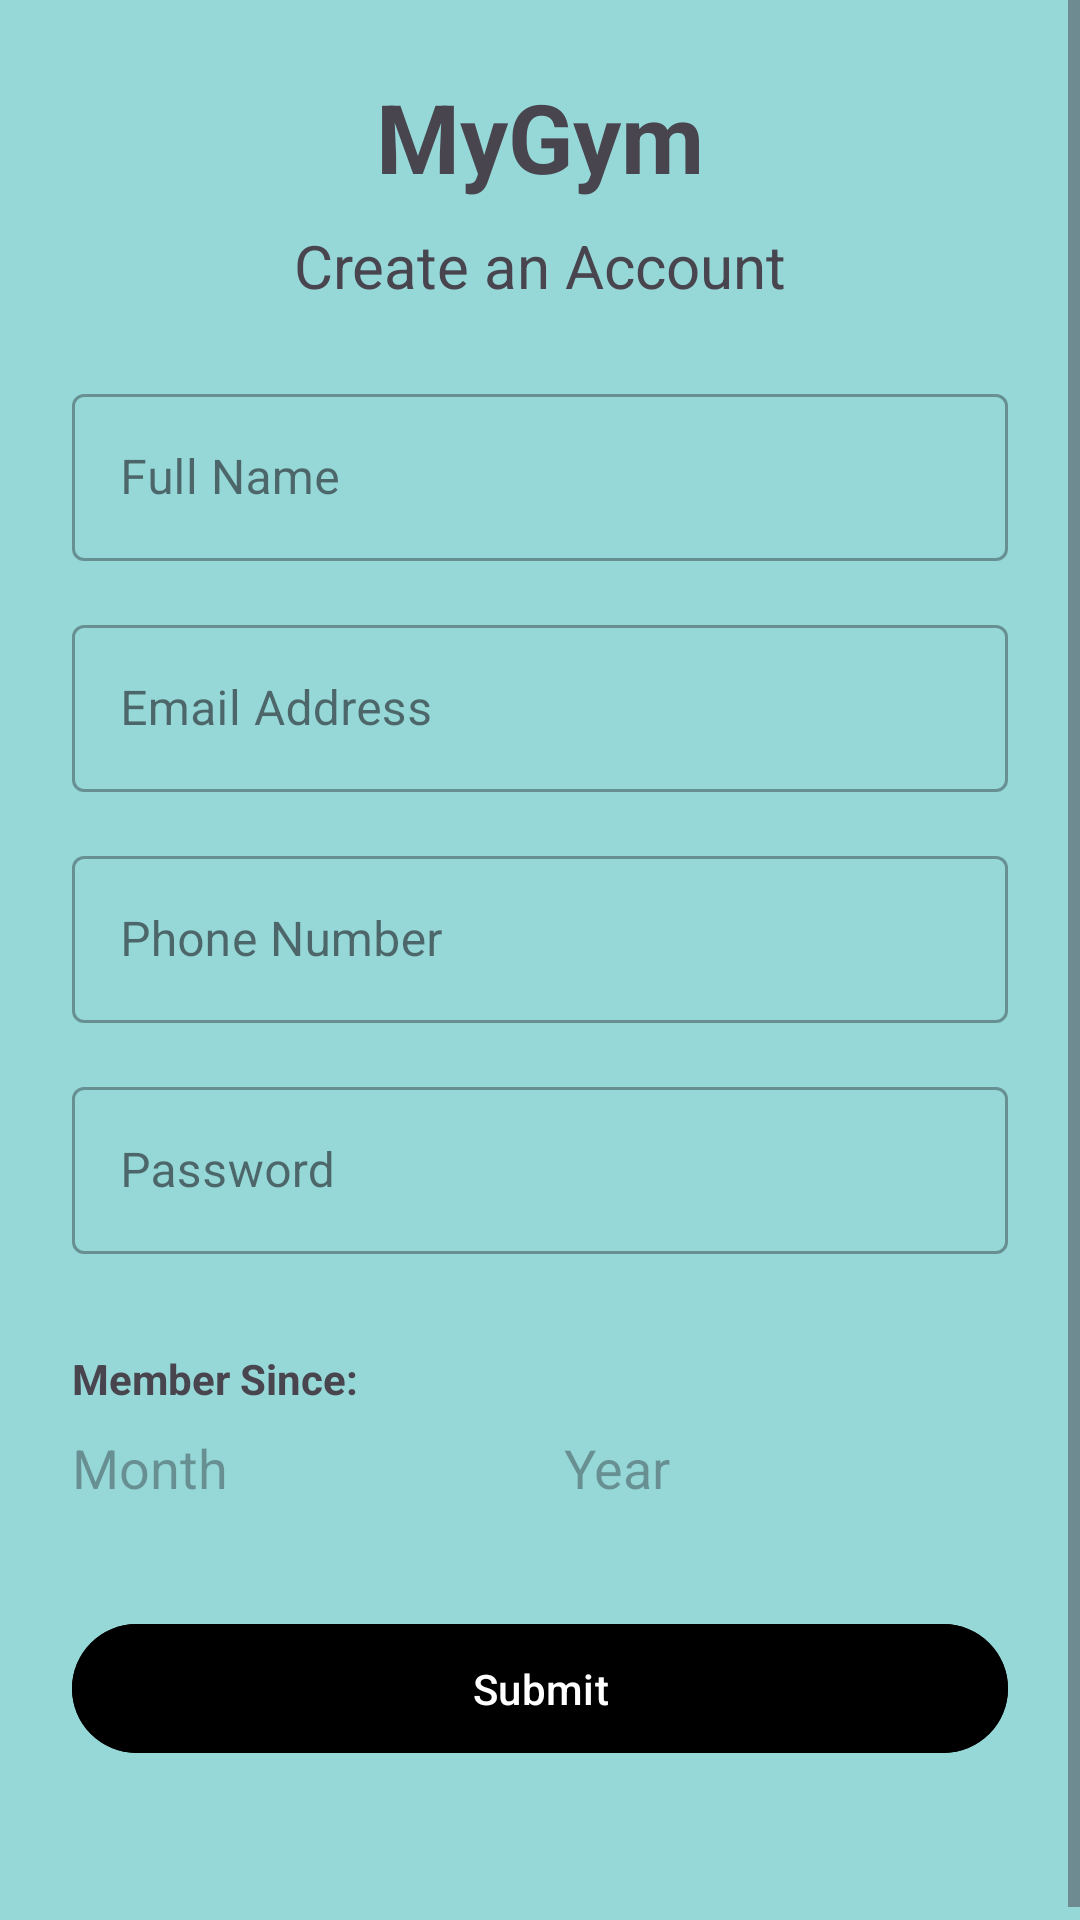

Android layout source for this screen:
<!-- AndroidManifest.xml: application theme Theme.GymAppv10 -->
<!-- res/layout/fragment_register.xml -->
<?xml version="1.0" encoding="utf-8"?>
<androidx.constraintlayout.widget.ConstraintLayout
    xmlns:android="http://schemas.android.com/apk/res/android"
    xmlns:app="http://schemas.android.com/apk/res-auto"
    xmlns:tools="http://schemas.android.com/tools"
    android:id="@+id/main"
    android:layout_width="match_parent"
    android:layout_height="match_parent"
    android:background="@color/appBG"
    tools:context=".RegisterationPage">

    <ScrollView
        android:layout_width="match_parent"
        android:layout_height="0dp"
        app:layout_constraintTop_toTopOf="parent"
        app:layout_constraintBottom_toBottomOf="parent">

        <LinearLayout
            android:layout_width="match_parent"
            android:layout_height="wrap_content"
            android:orientation="vertical"
            android:padding="24dp">

            <TextView
                android:id="@+id/AppName"
                android:layout_width="match_parent"
                android:layout_height="wrap_content"
                android:text="@string/GymName"
                android:textSize="32sp"
                android:textStyle="bold"
                android:gravity="center"
                android:layout_marginBottom="8dp" />

            <TextView
                android:id="@+id/textView2"
                android:layout_width="match_parent"
                android:layout_height="wrap_content"
                android:text="Create an Account"
                android:textSize="20sp"
                android:gravity="center"
                android:layout_marginBottom="24dp" />

            
            <com.google.android.material.textfield.TextInputLayout
                style="@style/Widget.MaterialComponents.TextInputLayout.OutlinedBox"
                android:layout_width="match_parent"
                android:layout_height="wrap_content"
                android:layout_marginBottom="16dp"
                android:hint="Full Name">
                <com.google.android.material.textfield.TextInputEditText
                    android:id="@+id/userName"
                    android:layout_width="match_parent"
                    android:layout_height="wrap_content" />
            </com.google.android.material.textfield.TextInputLayout>

            
            <com.google.android.material.textfield.TextInputLayout
                style="@style/Widget.MaterialComponents.TextInputLayout.OutlinedBox"
                android:layout_width="match_parent"
                android:layout_height="wrap_content"
                android:layout_marginBottom="16dp"
                android:hint="Email Address">
                <com.google.android.material.textfield.TextInputEditText
                    android:id="@+id/userEmail"
                    android:layout_width="match_parent"
                    android:layout_height="wrap_content"
                    android:inputType="textEmailAddress" />
            </com.google.android.material.textfield.TextInputLayout>

            
            <com.google.android.material.textfield.TextInputLayout
                style="@style/Widget.MaterialComponents.TextInputLayout.OutlinedBox"
                android:layout_width="match_parent"
                android:layout_height="wrap_content"
                android:layout_marginBottom="16dp"
                android:hint="Phone Number">
                <com.google.android.material.textfield.TextInputEditText
                    android:id="@+id/userPhone"
                    android:layout_width="match_parent"
                    android:layout_height="wrap_content"
                    android:inputType="phone" />
            </com.google.android.material.textfield.TextInputLayout>

            
            <com.google.android.material.textfield.TextInputLayout
                style="@style/Widget.MaterialComponents.TextInputLayout.OutlinedBox"
                android:layout_width="match_parent"
                android:layout_height="wrap_content"
                android:layout_marginBottom="16dp"
                android:hint="Password">
                <com.google.android.material.textfield.TextInputEditText
                    android:id="@+id/userPassword"
                    android:layout_width="match_parent"
                    android:layout_height="wrap_content"
                    android:inputType="textPassword" />
            </com.google.android.material.textfield.TextInputLayout>

            
            <TextView
                android:id="@+id/tvmemberSince"
                android:layout_width="wrap_content"
                android:layout_height="wrap_content"
                android:text="Member Since:"
                android:textStyle="bold"
                android:layout_marginTop="16dp"
                android:layout_marginBottom="8dp" />

            
            <LinearLayout
                android:layout_width="match_parent"
                android:layout_height="wrap_content"
                android:orientation="horizontal"
                android:weightSum="2"
                android:layout_marginBottom="24dp">

                <AutoCompleteTextView
                    android:id="@+id/autoCompleteTextViewMonth"
                    android:layout_width="0dp"
                    android:layout_height="wrap_content"
                    android:layout_weight="1"
                    android:hint="Month"
                    android:inputType="none"
                    android:background="@drawable/bg_dropdown" />

                <View
                    android:layout_width="16dp"
                    android:layout_height="wrap_content" />

                <AutoCompleteTextView
                    android:id="@+id/autoCompleteTextViewYear"
                    android:layout_width="0dp"
                    android:layout_height="wrap_content"
                    android:layout_weight="1"
                    android:hint="Year"
                    android:inputType="none"
                    android:background="@drawable/bg_dropdown" />
            </LinearLayout>

            <com.google.android.material.button.MaterialButton
                android:id="@+id/btnSubmitRequest"
                android:layout_width="match_parent"
                android:layout_height="wrap_content"
                android:text="Submit"
                android:textAllCaps="false"
                android:textColor="@color/white"
                android:backgroundTint="@color/black"
                android:padding="12dp"
                android:layout_marginTop="12dp"
                android:layout_marginBottom="32dp" />

        </LinearLayout>
    </ScrollView>

</androidx.constraintlayout.widget.ConstraintLayout>
<!-- resources referenced by this layout -->
<resources>
  <color name="appBG">#96D8D8</color>
  <color name="black">#FF000000</color>
  <color name="white">#FFFFFFFF</color>
  <string name="GymName">MyGym</string>
  <style name="Theme.GymAppv10" parent="Base.Theme.GymAppv10" />
  <style name="Base.Theme.GymAppv10" parent="Theme.Material3.DayNight.NoActionBar">
          
          
          <item name="android:windowBackground">@color/appBG</item>
      </style>
</resources>
